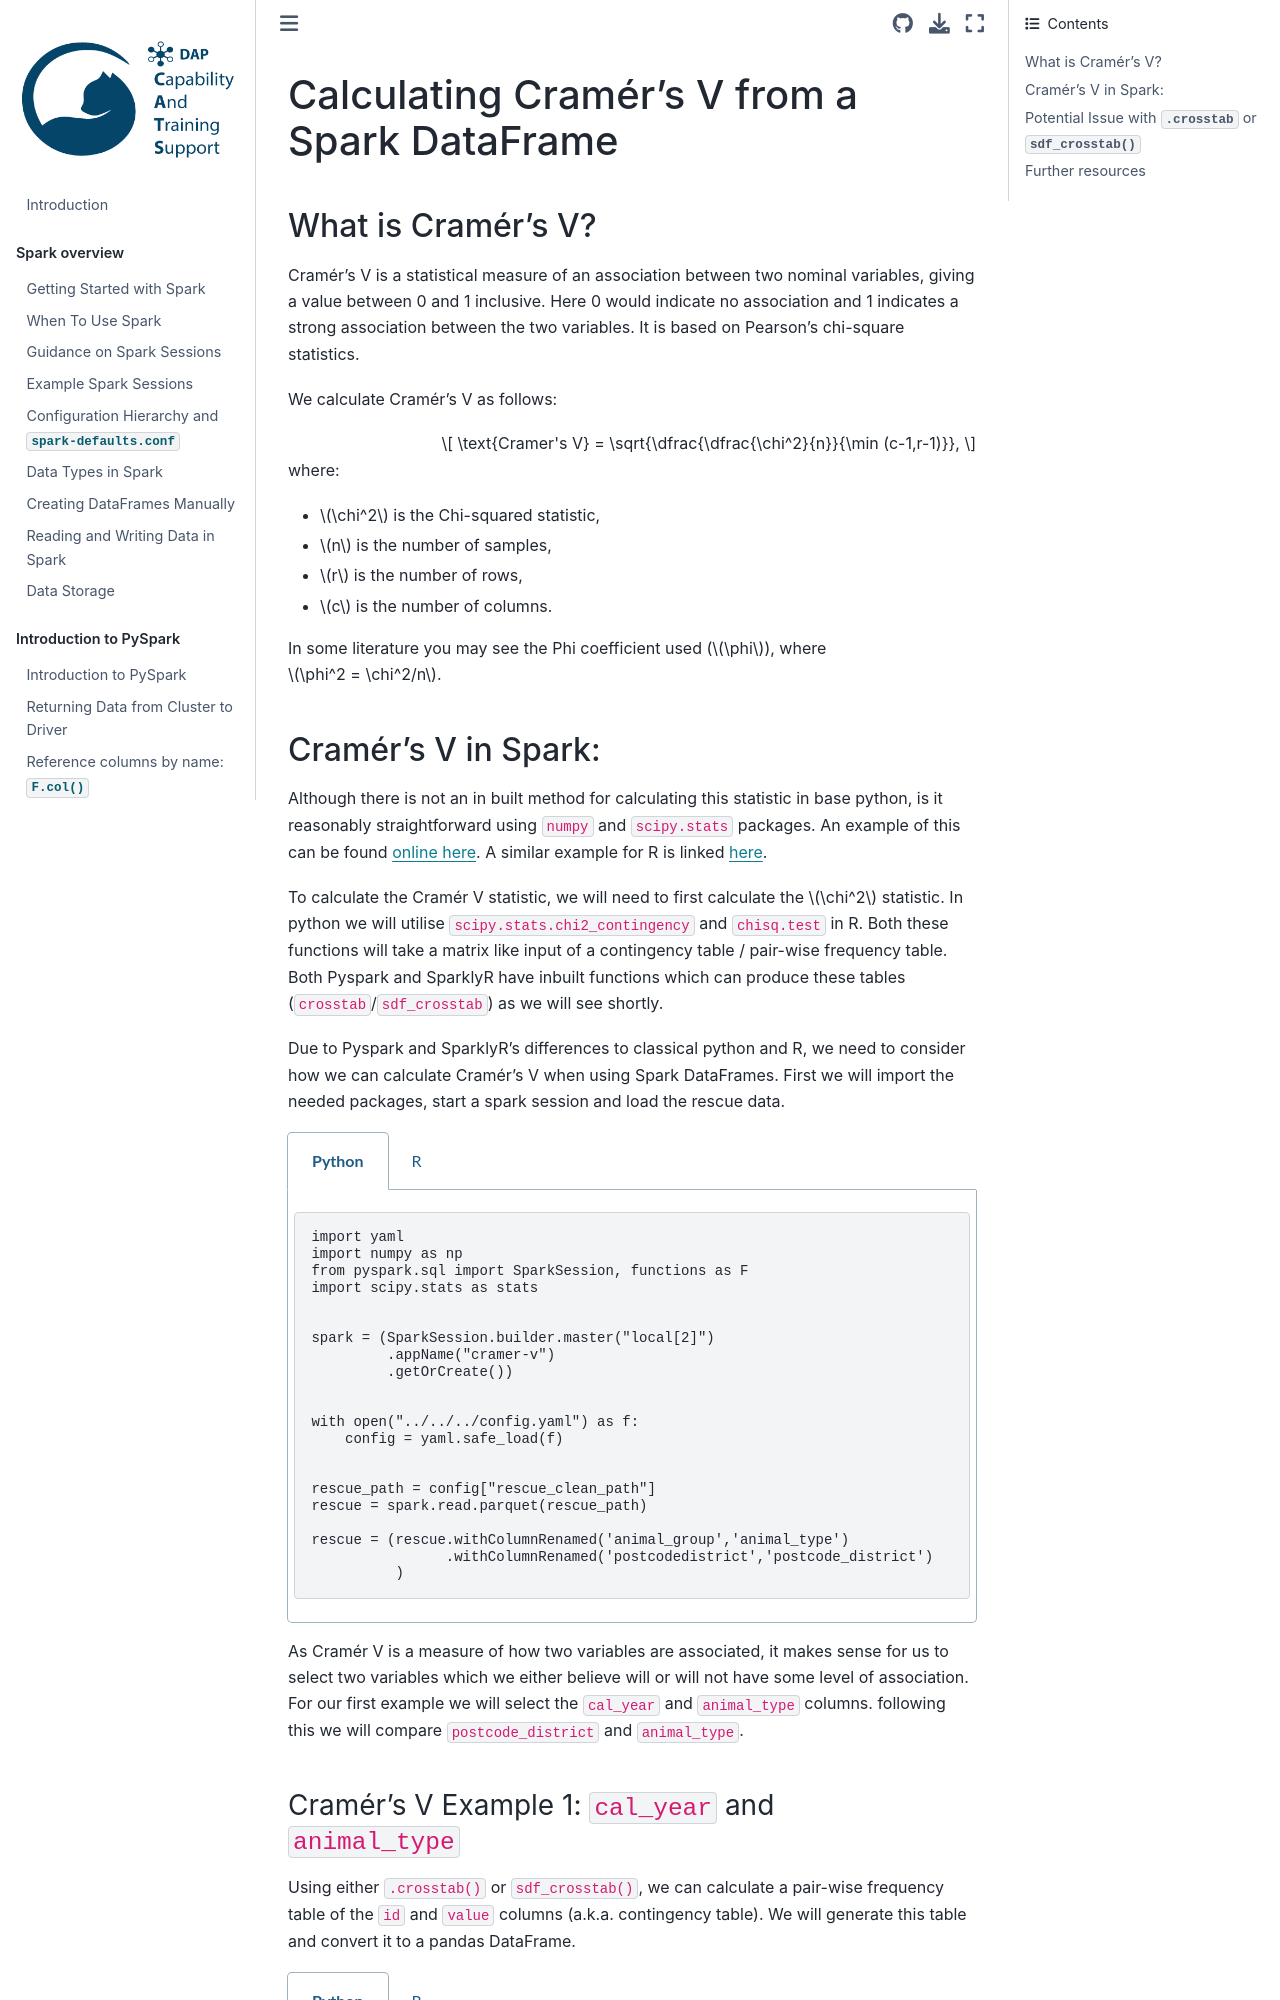

repository: best-practice-and-impact/ons-spark · page: spark-analysis/cramer_v.html · generator: jekyll

## Calculating Cramér's V from a Spark DataFrame

### What is Cramér's V?
Cramér's V is a statistical measure of an association between two nominal variables, giving a value between 0 and 1 inclusive. Here 0 would indicate no association and 1 indicates a strong association between the two variables. It is based on Pearson's chi-square statistics.

We calculate Cramér's V as follows:

$$ \text{Cramer's V} = \sqrt{\dfrac{\dfrac{\chi^2}{n}}{\min (c-1,r-1)}}, $$ 
where:
- $\chi^2$ is the Chi-squared statistic,
- $n$ is the number of samples,
- $r$ is the number of rows,
- $c$ is the number of columns.

In some literature you may see the Phi coefficient used ($\phi$), where $\phi^2 = \chi^2/n$.

### Cramér's V in Spark:
Although there is not an in built method for calculating this statistic in base python, is it reasonably straightforward using `numpy` and `scipy.stats` packages. An example of this can be found [online here](https://www.statology.org/cramers-v-in-python/).
A similar example for R is linked [here](https://www.statology.org/cramers-v-in-r/).

To calculate the Cramér V statistic, we will need to first calculate the $\chi^2$ statistic. In python we will utilise `scipy.stats.chi2_contingency` and `chisq.test` in R. Both these functions will take a matrix like input of a contingency table / pair-wise frequency table. Both Pyspark and SparklyR have inbuilt functions which can produce these tables (`crosstab`/`sdf_crosstab`) as we will see shortly.

Due to Pyspark and SparklyR's differences to classical python and R, we need to consider how we can calculate Cramér's V when using Spark DataFrames.
First we will import the needed packages, start a spark session and load the rescue data. 
````{tabs}
```{code-tab} py
import yaml
import numpy as np
from pyspark.sql import SparkSession, functions as F
import scipy.stats as stats


spark = (SparkSession.builder.master("local[2]")
         .appName("cramer-v")
         .getOrCreate())


with open("../../../config.yaml") as f:
    config = yaml.safe_load(f)
    

rescue_path = config["rescue_clean_path"]
rescue = spark.read.parquet(rescue_path)

rescue = (rescue.withColumnRenamed('animal_group','animal_type')
                .withColumnRenamed('postcodedistrict','postcode_district')
          )

```

```{code-tab} r R

library(sparklyr)
library(dplyr)

default_config <- sparklyr::spark_config()

sc <- sparklyr::spark_connect(
    master = "local[2]",
    app_name = "cramer-v",
    config = default_config)

config <- yaml::yaml.load_file("ons-spark/config.yaml")
rescue <- sparklyr::spark_read_parquet(sc, config$rescue_clean_path, header=TRUE, infer_schema=TRUE)
rescue <- rescue %>% dplyr::rename(
                    animal_type = animal_group,
                    postcode_district = postcodedistrict)


```
````
As Cramér V is a measure of how two variables are associated, it makes sense for us to select two variables which we either believe will or will not have some level of association. For our first example we will select the `cal_year` and `animal_type` columns. following this we will compare `postcode_district` and `animal_type`.
